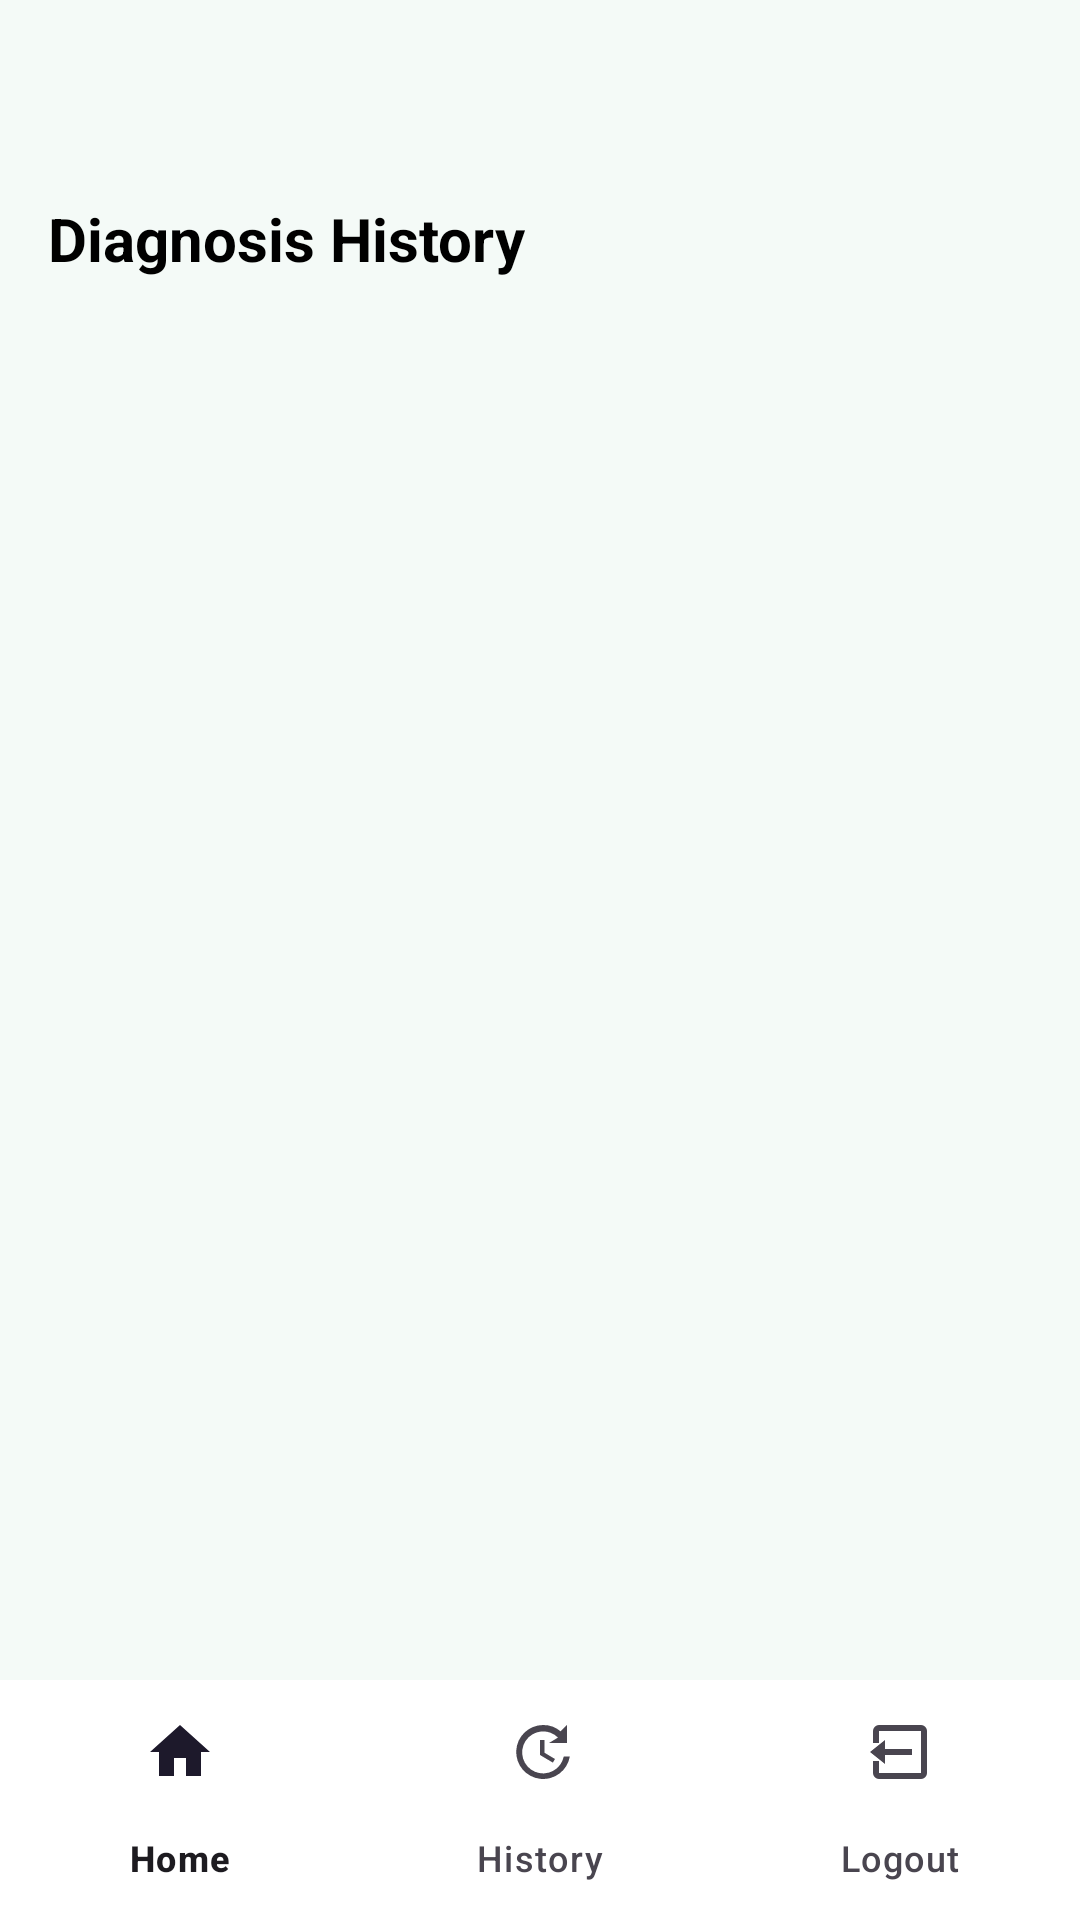

Android layout source for this screen:
<!-- AndroidManifest.xml: application theme Theme.DiseaseApp -->
<!-- res/layout/activity_history.xml -->
<?xml version="1.0" encoding="utf-8"?>
<RelativeLayout xmlns:android="http://schemas.android.com/apk/res/android"
    android:layout_width="match_parent"
    android:layout_height="match_parent"
    xmlns:app="http://schemas.android.com/apk/res-auto"
    android:background="@color/bg_light"
    >

    <LinearLayout
        android:layout_above="@id/bottomNavigation"
        android:layout_marginTop="50dp"
        android:padding="16dp"
        android:orientation="vertical"
        android:id="@+id/section"
        android:layout_width="match_parent"
        android:layout_height="match_parent">
    <TextView
        android:layout_width="wrap_content"
        android:layout_height="wrap_content"
        android:text="@string/diagnosis_history"
        android:textSize="20sp"
        android:textStyle="bold"
        android:textColor="@color/material_dynamic_tertiary0"
        android:layout_marginBottom="12dp"/>

        <androidx.recyclerview.widget.RecyclerView
            android:id="@+id/recyclerHistory"
            android:layout_width="match_parent"
            android:layout_height="match_parent"
            android:layout_marginBottom="8dp"
            android:scrollbars="vertical" />

    </LinearLayout>

    <com.google.android.material.bottomnavigation.BottomNavigationView
        android:id="@+id/bottomNavigation"
        android:layout_width="match_parent"
        android:layout_height="wrap_content"
        android:layout_alignParentBottom="true"
        android:background="@color/white"
        android:elevation="8dp"

        app:menu="@menu/bottom_nav_menu" />
</RelativeLayout>
<!-- resources referenced by this layout -->
<resources>
  <color name="bg_light">#F4FAF7</color>
  <color name="white">#FFFFFF</color>
  <string name="diagnosis_history">Diagnosis History</string>
  <style name="Theme.DiseaseApp" parent="Base.Theme.DiseaseApp" />
  <style name="Base.Theme.DiseaseApp" parent="Theme.Material3.DayNight.NoActionBar">
          
          
      </style>
</resources>
